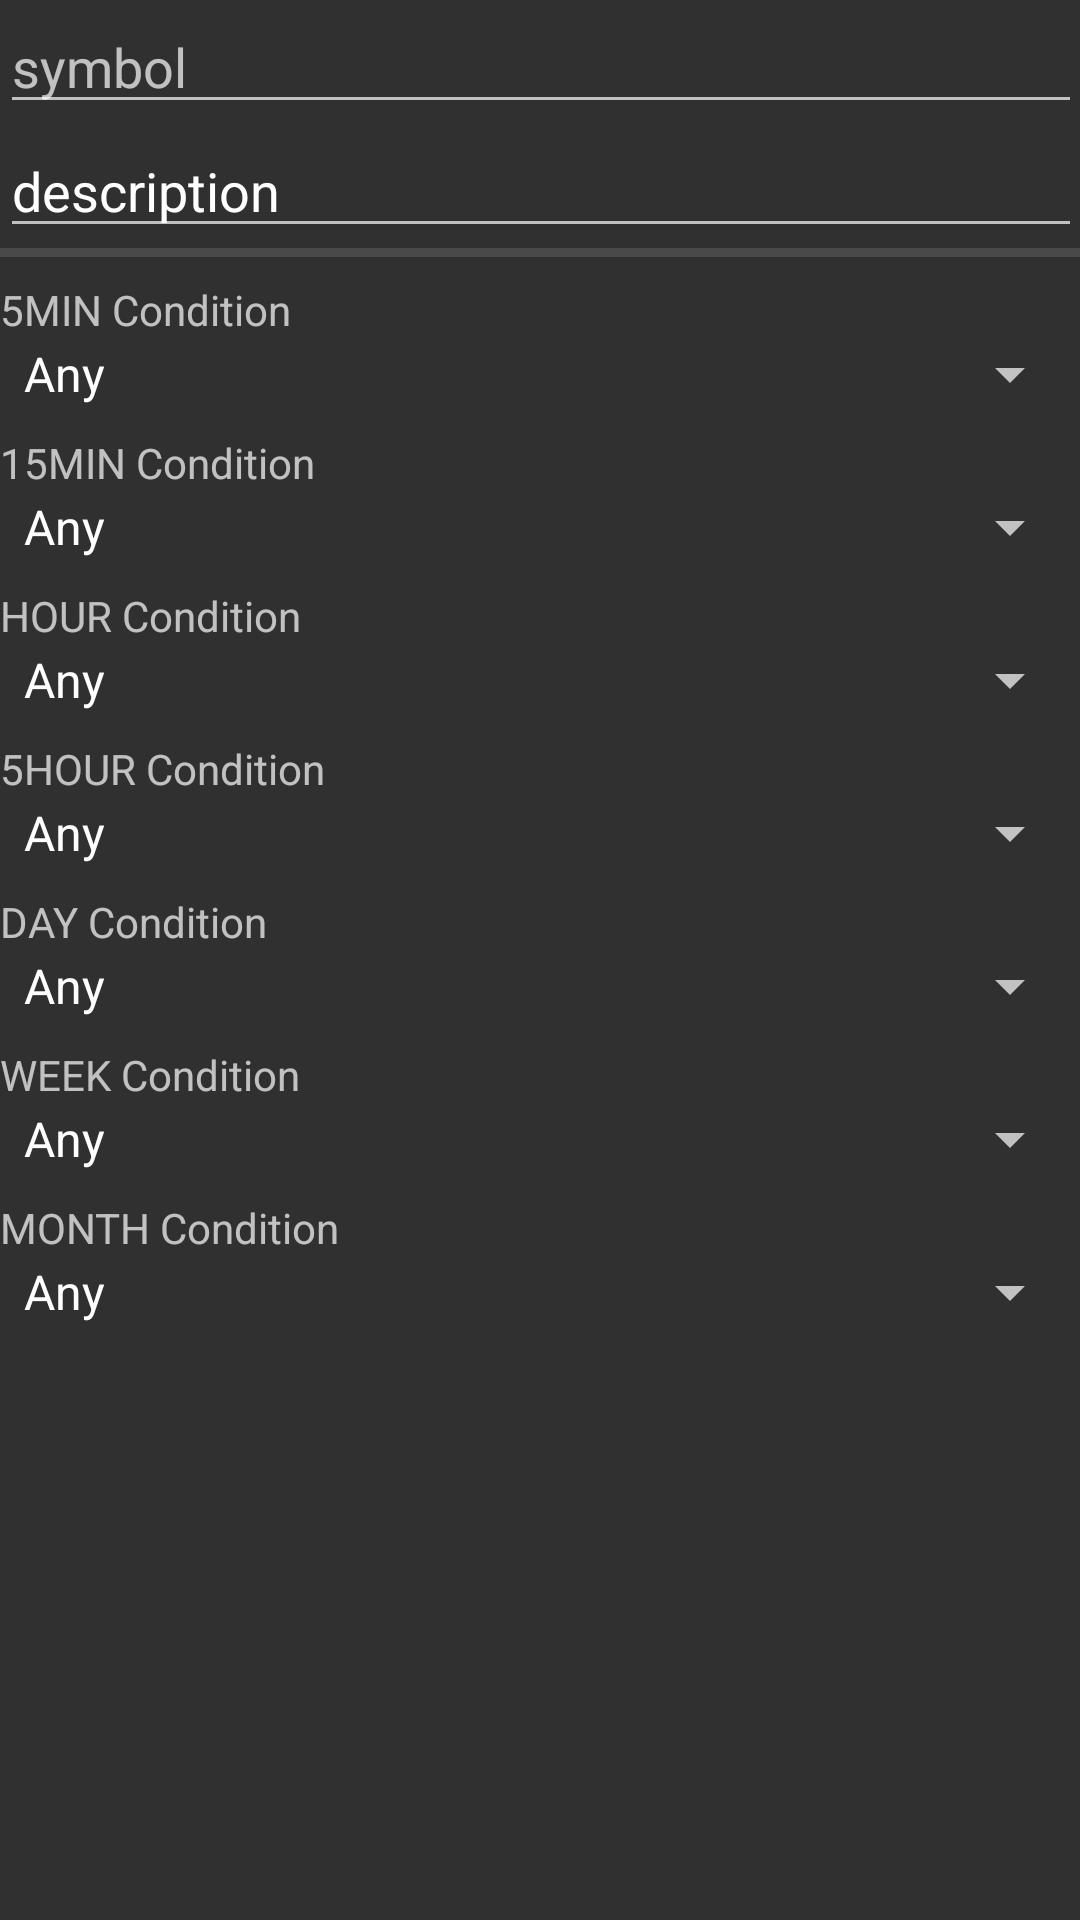

The Android layout XML behind this screen, and the referenced resources:
<!-- AndroidManifest.xml: application theme AppTheme -->
<!-- res/layout/notification_edit.xml -->
<?xml version="1.0" encoding="utf-8"?>
<ScrollView xmlns:android="http://schemas.android.com/apk/res/android"
    android:layout_width="match_parent"
    android:layout_height="match_parent"
    android:padding="@dimen/activity_horizontal_margin"
    android:orientation="vertical">

    <LinearLayout
        android:layout_width="match_parent"
        android:layout_height="wrap_content"
        android:orientation="vertical">


        <EditText
            android:id="@+id/etId"
            android:layout_width="match_parent"
            android:layout_height="wrap_content"
            android:ems="10"
            android:hint="id"
            android:visibility="gone"
            android:inputType="textPersonName" />

        <AutoCompleteTextView
            android:id="@+id/etSymbol"
            android:layout_width="match_parent"
            android:layout_height="wrap_content"
            android:ems="10"
            android:hint="symbol"
            android:inputType="textPersonName" />

        <EditText
            android:id="@+id/etDescription"
            android:layout_width="match_parent"
            android:layout_height="wrap_content"
            android:ems="10"
            android:hint="description"
            android:inputType="textPersonName"
            android:text="description" />

        
        
        
        

        <View
            android:id="@+id/divider"
            android:layout_width="match_parent"
            android:layout_height="3dp"
            android:background="?android:attr/listDivider" />

        <TextView
            android:layout_width="wrap_content"
            android:layout_height="wrap_content"
            android:paddingTop="8dp"
            android:text="5MIN Condition" />

        <Spinner
            android:id="@+id/spinner5min"
            android:layout_width="match_parent"
            android:layout_height="wrap_content"
            android:entries="@array/notification_conditions" />

        <TextView
            android:layout_width="wrap_content"
            android:layout_height="wrap_content"
            android:paddingTop="8dp"
            android:text="15MIN Condition" />

        <Spinner
            android:id="@+id/spinner15min"
            android:layout_width="match_parent"
            android:layout_height="wrap_content"
            android:entries="@array/notification_conditions" />

        <TextView
            android:layout_width="wrap_content"
            android:layout_height="wrap_content"
            android:paddingTop="8dp"
            android:text="HOUR Condition" />

        <Spinner
            android:id="@+id/spinner1HOUR"
            android:layout_width="match_parent"
            android:layout_height="wrap_content"
            android:entries="@array/notification_conditions" />

        <TextView
            android:layout_width="wrap_content"
            android:layout_height="wrap_content"
            android:paddingTop="8dp"
            android:text="5HOUR Condition" />

        <Spinner
            android:id="@+id/spinner5HOUR"
            android:layout_width="match_parent"
            android:layout_height="wrap_content"
            android:entries="@array/notification_conditions" />

        <TextView
            android:layout_width="wrap_content"
            android:layout_height="wrap_content"
            android:paddingTop="8dp"
            android:text="DAY Condition" />

        <Spinner
            android:id="@+id/spinnerDAY"
            android:layout_width="match_parent"
            android:layout_height="wrap_content"
            android:entries="@array/notification_conditions" />

        <TextView
            android:layout_width="wrap_content"
            android:layout_height="wrap_content"
            android:paddingTop="8dp"
            android:text="WEEK Condition" />

        <Spinner
            android:id="@+id/spinnerWEEK"
            android:layout_width="match_parent"
            android:layout_height="wrap_content"
            android:entries="@array/notification_conditions" />

        <TextView
            android:layout_width="wrap_content"
            android:layout_height="wrap_content"
            android:paddingTop="8dp"
            android:text="MONTH Condition" />

        <Spinner
            android:id="@+id/spinnerMONTH"
            android:layout_width="match_parent"
            android:layout_height="wrap_content"
            android:entries="@array/notification_conditions" />
    </LinearLayout>
</ScrollView>
<!-- resources referenced by this layout -->
<resources>
  <array name="notification_conditions">
          <item>Any</item>
          <item>Strong Buy</item>
          <item>Buy</item>
          <item>Any Buy</item>
          <item>Neutral</item>
          <item>Any Sell</item>
          <item>Sell</item>
          <item>Strong Sell</item>
      </array>
  <!-- drawable placeholder_image (drawable) -->
  <?xml version="1.0" encoding="utf-8"?>
  <animated-rotate xmlns:android="http://schemas.android.com/apk/res/android"
      android:drawable="@drawable/ic_action_name"
      android:pivotX="50%"
      android:pivotY="50%"
      />
  <style name="AppTheme" parent="Theme.AppCompat.NoActionBar">
          
          <item name="colorPrimary">@color/primaryColor</item>
          <item name="colorPrimaryDark">@color/primaryDarkColor</item>
          <item name="colorAccent">@color/primaryLightColor</item>
      </style>
  <color name="primaryColor">#a1887f</color>
  <color name="primaryDarkColor">#725b53</color>
  <color name="primaryLightColor">#d3b8ae</color>
</resources>
